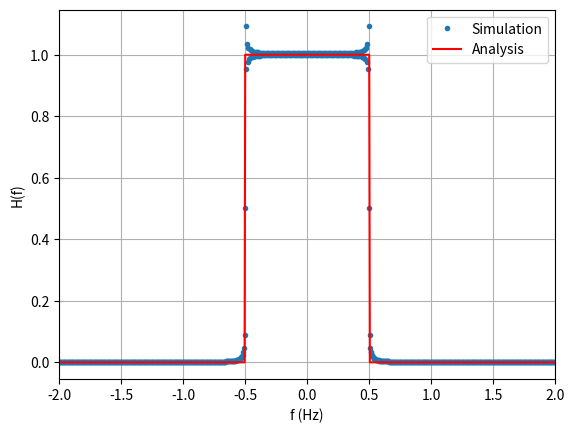

This chart was generated by the following Python code: (Note: this script raises an exception after producing the figure.)
import numpy as np
from scipy import fft, signal
from matplotlib import pyplot as plt
import os

def rect_smpl(x): return 1 if (np.abs(x) <= 0.5) else 0
rect = np.vectorize(rect_smpl, otypes=['double'])

ts = 2e-4
N = 100
mid = int(N/ts)
sig = np.sinc(np.arange(-N, N, ts))
sig_fft = fft.fftshift(fft.fft(sig))
sig_fft = np.abs(sig_fft)/np.abs(sig_fft[mid])
sf = fft.fftshift(fft.fftfreq(sig.size, d=ts))
plt.plot(sf, sig_fft, '.')
plt.plot(sf, rect(sf),color="red")
plt.legend(['Simulation', 'Analysis'])
plt.grid()
plt.xlim(-2, 2)
plt.xlabel('f (Hz)')
plt.ylabel('H(f)')
plt.savefig('Figs/3.10.png')
plt.show()